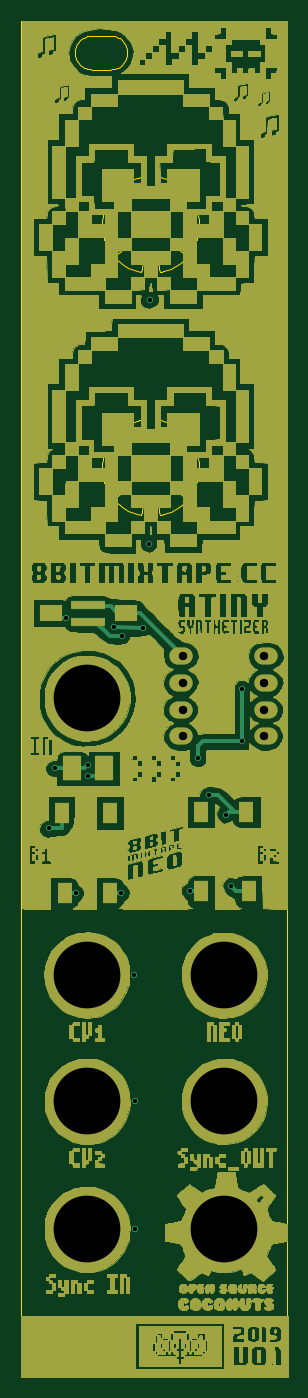
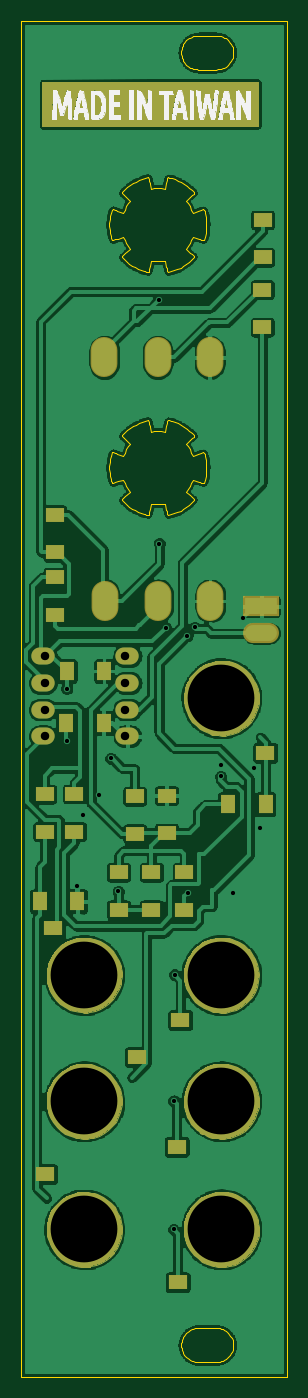
Circuit board: 9 layer files. Board 25.2 x 128.5 mm.
- bottom_copper: 8Bit_EuroRack-B_Cu.gbr (399130 bytes)
- bottom_mask: 8Bit_EuroRack-B_Mask.gbr (66657 bytes)
- bottom_silk: 8Bit_EuroRack-B_SilkS.gbr (28678 bytes)
- outline: 8Bit_EuroRack-Edge_Cuts.gbr (21246 bytes)
- top_copper: 8Bit_EuroRack-F_Cu.gbr (389264 bytes)
- top_mask: 8Bit_EuroRack-F_Mask.gbr (386307 bytes)
- top_silk: 8Bit_EuroRack-F_SilkS.gbr (562 bytes)
- drill: 8Bit_EuroRack-NPTH.drl (322 bytes)
- drill: 8Bit_EuroRack-PTH.drl (914 bytes)

=== bottom_copper: 8Bit_EuroRack-B_Cu.gbr (399130 bytes, source omitted) ===
=== bottom_mask: 8Bit_EuroRack-B_Mask.gbr (66657 bytes, source omitted) ===
=== bottom_silk: 8Bit_EuroRack-B_SilkS.gbr (28678 bytes, source omitted) ===
=== outline: 8Bit_EuroRack-Edge_Cuts.gbr (21246 bytes, source omitted) ===
=== top_copper: 8Bit_EuroRack-F_Cu.gbr (389264 bytes, source omitted) ===
=== top_mask: 8Bit_EuroRack-F_Mask.gbr (386307 bytes, source omitted) ===
=== top_silk: 8Bit_EuroRack-F_SilkS.gbr ===
G04 #@! TF.GenerationSoftware,KiCad,Pcbnew,5.1.2-f72e74a~84~ubuntu16.04.1*
G04 #@! TF.CreationDate,2019-05-06T13:36:40+08:00*
G04 #@! TF.ProjectId,8Bit_EuroRack,38426974-5f45-4757-926f-5261636b2e6b,rev?*
G04 #@! TF.SameCoordinates,Original*
G04 #@! TF.FileFunction,Legend,Top*
G04 #@! TF.FilePolarity,Positive*
%FSLAX46Y46*%
G04 Gerber Fmt 4.6, Leading zero omitted, Abs format (unit mm)*
G04 Created by KiCad (PCBNEW 5.1.2-f72e74a~84~ubuntu16.04.1) date 2019-05-06 13:36:40*
%MOMM*%
%LPD*%
G04 APERTURE LIST*
%ADD10C,0.150000*%
G04 APERTURE END LIST*
D10*
M02*

=== drill: 8Bit_EuroRack-NPTH.drl ===
M48
; DRILL file {KiCad 5.1.2-f72e74a~84~ubuntu16.04.1} date Mon May  6 13:36:43 2019
; FORMAT={-:-/ absolute / metric / decimal}
; #@! TF.CreationDate,2019-05-06T13:36:43+08:00
; #@! TF.GenerationSoftware,Kicad,Pcbnew,5.1.2-f72e74a~84~ubuntu16.04.1
; #@! TF.FileFunction,NonPlated,1,2,NPTH
FMAT,2
METRIC
%
G90
G05
T0
M30

=== drill: 8Bit_EuroRack-PTH.drl ===
M48
; DRILL file {KiCad 5.1.2-f72e74a~84~ubuntu16.04.1} date Mon May  6 13:36:43 2019
; FORMAT={-:-/ absolute / metric / decimal}
; #@! TF.CreationDate,2019-05-06T13:36:43+08:00
; #@! TF.GenerationSoftware,Kicad,Pcbnew,5.1.2-f72e74a~84~ubuntu16.04.1
; #@! TF.FileFunction,Plated,1,2,PTH
FMAT,2
METRIC
T1C0.400
T2C0.800
T3C6.326
%
G90
G05
T1
X75.24Y-116.08
X75.79Y-110.39
X76.86Y-96.11
X77.81Y-122.22
X78.94Y-110.04
X78.94Y-111.17
X81.39Y-97.04
X82.05Y-122.204
X82.138Y-97.851
X83.3Y-129.96
X83.38Y-141.93
X83.4Y-154.1
X84.149Y-97.081
X84.76Y-89.1
X84.8Y-66.02
X88.64Y-122.07
X89.36Y-109.46
X90.422Y-112.904
X91.99Y-114.79
X92.52Y-121.57
X93.52Y-102.85
X93.53Y-107.85
T2
X87.97Y-99.75
X87.97Y-102.29
X87.97Y-104.83
X87.97Y-107.37
X95.59Y-99.75
X95.59Y-102.29
X95.59Y-104.83
X95.59Y-107.37
T3
X78.867Y-103.731
X78.867Y-129.976
X78.867Y-141.949
X78.867Y-154.087
X91.86Y-129.976
X91.86Y-141.949
X91.86Y-154.087
T0
M30

